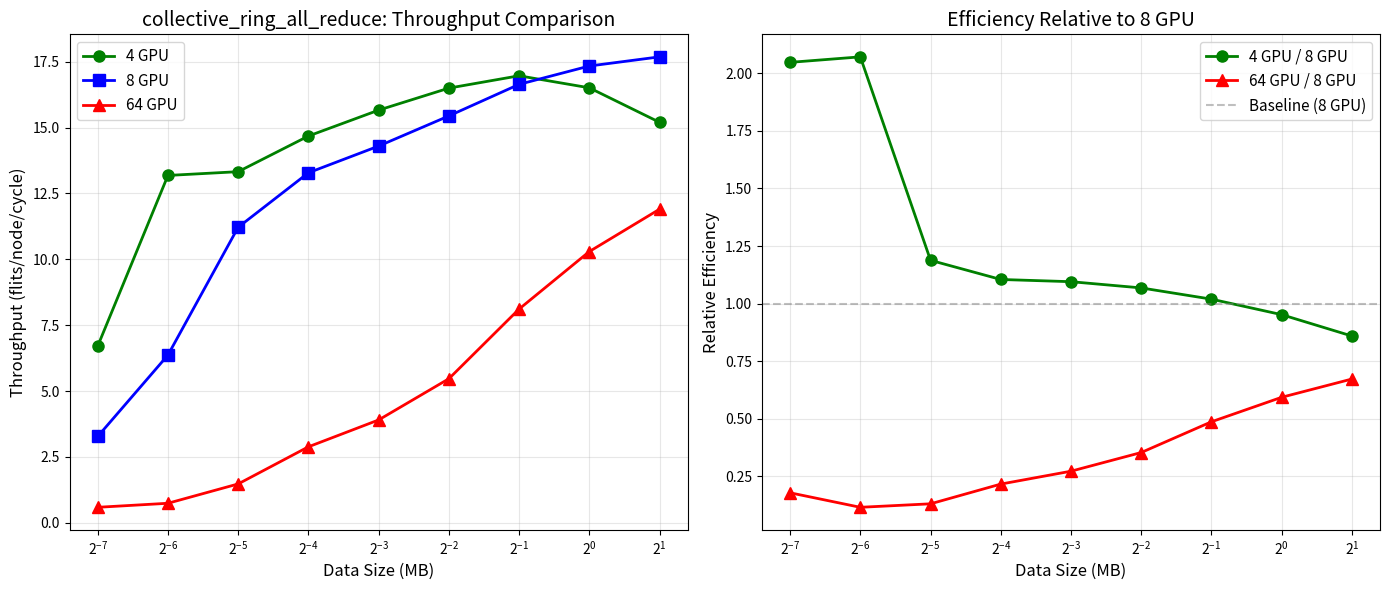

This figure's Python source: (Note: this script raises an exception after producing the figure.)
import matplotlib.pyplot as plt
import numpy as np

# 数据
data_sizes = [1024, 2048, 4096, 8192, 16384, 32768, 65536, 131072, 262144]
size_mb = [d * 8 / 1024 / 1024 for d in data_sizes]

throughput_4gpu = [6.707, 13.185, 13.328, 14.681, 15.664, 16.500, 16.969, 16.512, 15.203]
throughput_8gpu = [3.276, 6.366, 11.218, 13.286, 14.300, 15.444, 16.643, 17.339, 17.687]
throughput_64gpu = [0.587, 0.740, 1.474, 2.883, 3.903, 5.467, 8.112, 10.295, 11.903]

# 创建图表
fig, axes = plt.subplots(1, 2, figsize=(14, 6))

# 图1: 吞吐量对比
ax1 = axes[0]
ax1.plot(size_mb, throughput_4gpu, "o-", label="4 GPU", linewidth=2, markersize=8, color="green")
ax1.plot(size_mb, throughput_8gpu, "s-", label="8 GPU", linewidth=2, markersize=8, color="blue")
ax1.plot(size_mb, throughput_64gpu, "^-", label="64 GPU", linewidth=2, markersize=8, color="red")

ax1.set_xlabel("Data Size (MB)", fontsize=12)
ax1.set_ylabel("Throughput (flits/node/cycle)", fontsize=12)
ax1.set_title("collective_ring_all_reduce: Throughput Comparison", fontsize=14)
ax1.legend(fontsize=11)
ax1.grid(True, alpha=0.3)
ax1.set_xscale("log", base=2)

# 图2: 相对于 8 GPU 的效率
ax2 = axes[1]
efficiency_4gpu = [t4/t8 if t8 > 0 else 0 for t4, t8 in zip(throughput_4gpu, throughput_8gpu)]
efficiency_64gpu = [t64/t8 if t8 > 0 else 0 for t64, t8 in zip(throughput_64gpu, throughput_8gpu)]

ax2.plot(size_mb, efficiency_4gpu, "o-", label="4 GPU / 8 GPU", linewidth=2, markersize=8, color="green")
ax2.plot(size_mb, efficiency_64gpu, "^-", label="64 GPU / 8 GPU", linewidth=2, markersize=8, color="red")

ax2.axhline(y=1.0, color="gray", linestyle="--", alpha=0.5, label="Baseline (8 GPU)")
ax2.set_xlabel("Data Size (MB)", fontsize=12)
ax2.set_ylabel("Relative Efficiency", fontsize=12)
ax2.set_title("Efficiency Relative to 8 GPU", fontsize=14)
ax2.legend(fontsize=11)
ax2.grid(True, alpha=0.3)
ax2.set_xscale("log", base=2)

plt.tight_layout()
plt.savefig("output/all_gpus_comparison.png", dpi=150, bbox_inches="tight")
plt.savefig("output/all_gpus_comparison.pdf", bbox_inches="tight")
print("图表已保存: output/all_gpus_comparison.png")

# 打印峰值吞吐量
print("\n=== 峰值吞吐量 ===")
print(f"4 GPU:  {max(throughput_4gpu):.2f} flits/node/cycle (at 65536)")
print(f"8 GPU:  {max(throughput_8gpu):.2f} flits/node/cycle (at 262144)")
print(f"64 GPU: {max(throughput_64gpu):.2f} flits/node/cycle (at 262144)")
